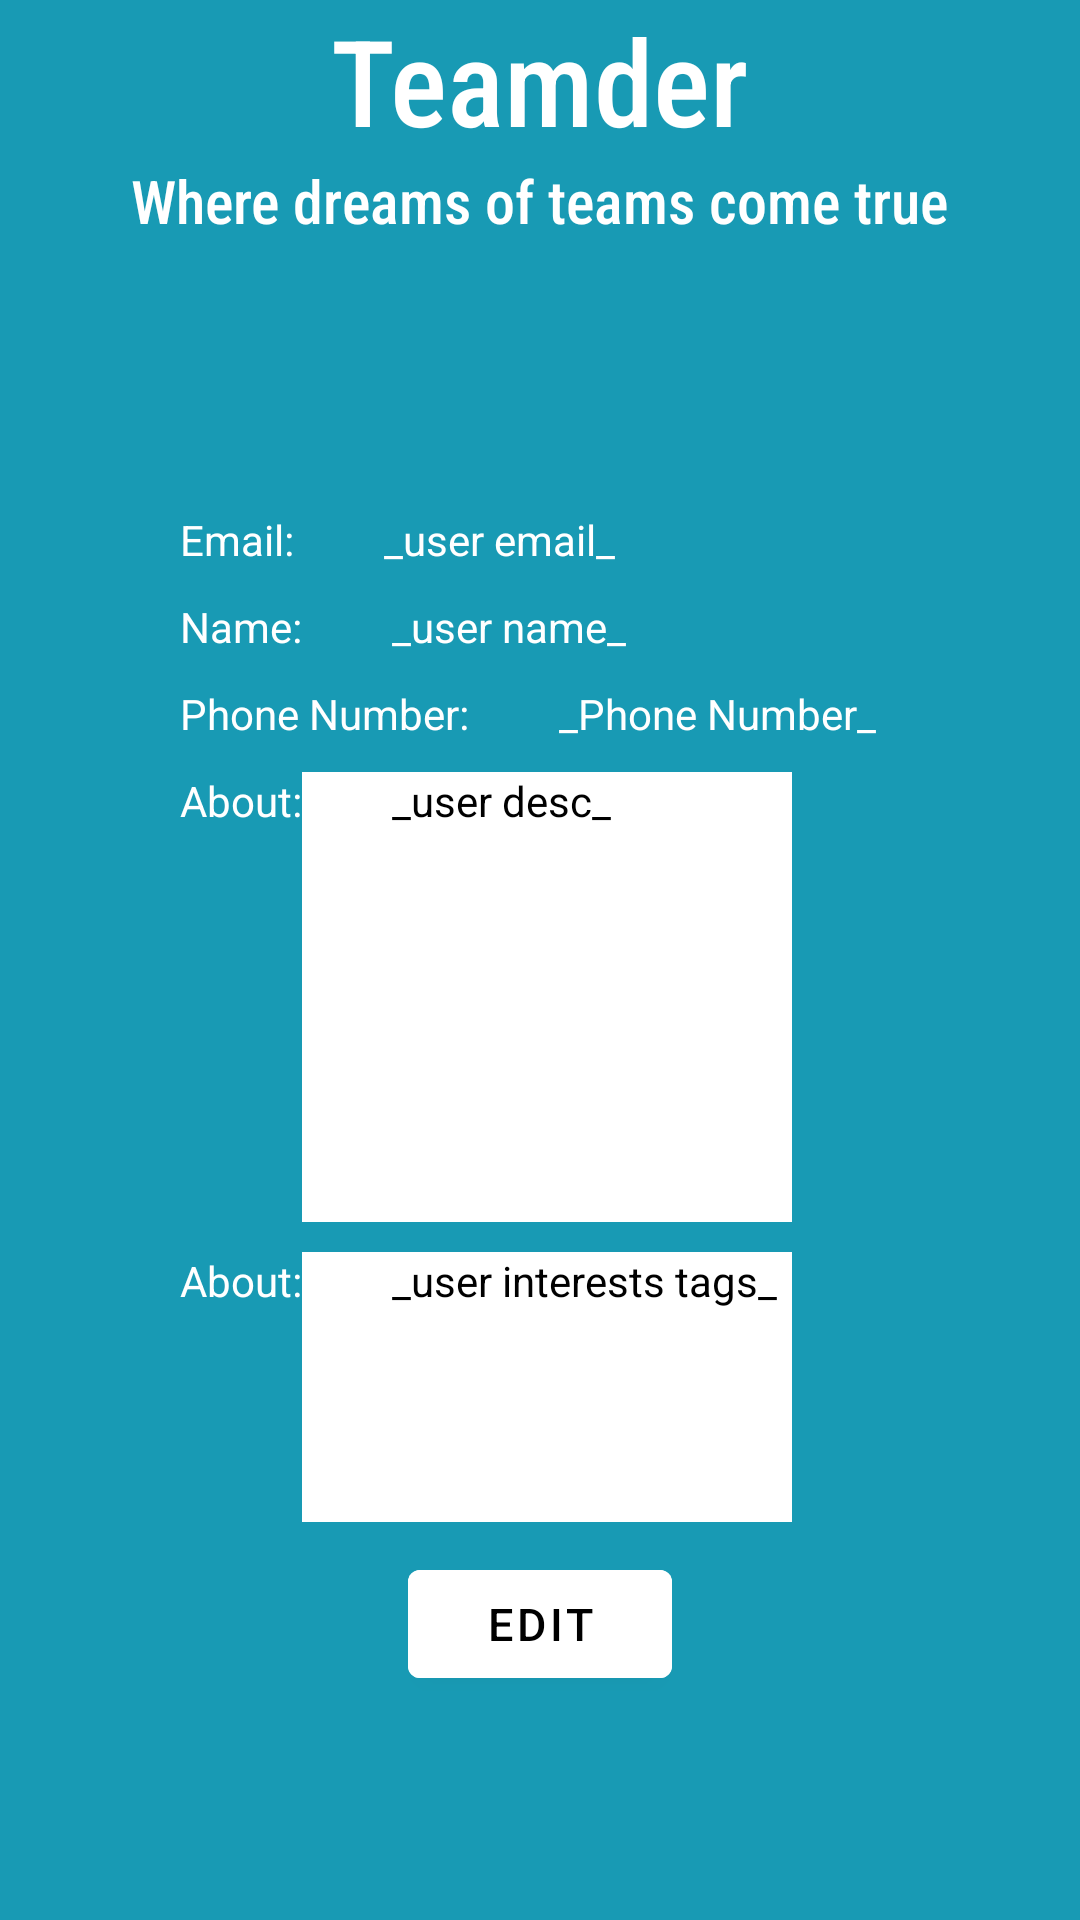

Here is an Android app screen rendered from its layout file. Give the layout XML and the strings, colors and styles it references.
<!-- AndroidManifest.xml: application theme Theme.Teamder -->
<!-- res/layout/view_user_profile.xml -->
<?xml version="1.0" encoding="utf-8"?>
<RelativeLayout
    xmlns:android="http://schemas.android.com/apk/res/android"
    xmlns:app="http://schemas.android.com/apk/res-auto"
    xmlns:tools="http://schemas.android.com/tools"
    android:layout_width="match_parent"
    android:layout_height="match_parent"
    tools:context=".activities.ViewProfileActivity"
    android:background="#189AB4">

    <LinearLayout
        android:layout_width="match_parent"
        android:layout_height="match_parent"
        android:orientation="vertical">

        <LinearLayout
            android:layout_width="match_parent"
            android:layout_height="wrap_content"
            android:gravity="start"
            android:orientation="vertical">

            <com.google.android.material.textview.MaterialTextView
                android:id="@+id/ViewProfile_TXT_logoTitle"
                android:layout_width="wrap_content"
                android:layout_height="wrap_content"
                android:layout_gravity="center"
                android:fontFamily="sans-serif-condensed-medium"
                android:text="Teamder"
                android:textColor="@color/white"
                android:textSize="40dp"></com.google.android.material.textview.MaterialTextView>

            <com.google.android.material.textview.MaterialTextView
                android:id="@+id/ViewProfile_TXT_logoSubtitle"
                android:layout_width="wrap_content"
                android:layout_height="wrap_content"
                android:layout_gravity="center"
                android:fontFamily="sans-serif-condensed-medium"
                android:text="Where dreams of teams come true"
                android:textColor="@color/white"
                android:textSize="20dp" />

            <ImageView
                android:id="@+id/ViewProfile_IMG_logo"
                android:layout_width="100dp"
                android:layout_height="50dp"
                android:layout_marginStart="30dp"
                android:layout_marginTop="30dp"
                android:paddingStart="16dp"
                android:src="@drawable/ic_teamder_logo"></ImageView>

        </LinearLayout>

        <LinearLayout
            android:layout_width="match_parent"
            android:layout_height="wrap_content"
            android:orientation="vertical">

            <LinearLayout
                android:layout_width="match_parent"
                android:layout_height="wrap_content"
                android:layout_marginStart="30dp"
                android:layout_marginTop="10dp"
                android:gravity="start"
                android:orientation="horizontal">

                <TextView
                    android:layout_width="wrap_content"
                    android:layout_height="wrap_content"
                    android:hint="Email:"
                    android:paddingStart="30dp"
                    android:textAlignment="textStart"
                    android:textColorHint="@color/white" />

                <TextView
                    android:id="@+id/ViewProfile_TXT_userEmail"
                    android:layout_width="match_parent"
                    android:layout_height="wrap_content"
                    android:ems="10"
                    android:hint="_user email_"
                    android:paddingStart="30dp"
                    android:textAlignment="textStart"
                    android:textColorHint="@color/white" />
            </LinearLayout>

            <LinearLayout
                android:layout_width="match_parent"
                android:layout_height="wrap_content"
                android:layout_marginStart="30dp"
                android:layout_marginTop="10dp"
                android:gravity="start"

                android:orientation="horizontal">

                <TextView
                    android:layout_width="wrap_content"
                    android:layout_height="wrap_content"
                    android:hint="Name:"
                    android:paddingStart="30dp"
                    android:textAlignment="textStart"
                    android:textColorHint="@color/white" />

                <TextView
                    android:id="@+id/ViewProfile_TXT_userName"
                    android:layout_width="match_parent"
                    android:layout_height="wrap_content"
                    android:ems="10"
                    android:hint="_user name_"
                    android:paddingStart="30dp"
                    android:textAlignment="textStart"
                    android:textColorHint="@color/white" />
            </LinearLayout>

            <LinearLayout
                android:layout_width="wrap_content"
                android:layout_height="wrap_content"
                android:layout_marginStart="30dp"
                android:layout_marginTop="10dp"
                android:gravity="start"

                android:orientation="horizontal">

                <TextView
                    android:layout_width="wrap_content"
                    android:layout_height="wrap_content"
                    android:hint="Phone Number:"
                    android:paddingStart="30dp"
                    android:textAlignment="textStart"
                    android:textColorHint="@color/white" />

                <TextView
                    android:id="@+id/ViewProfile_TXT_PhoneNumber"
                    android:layout_width="wrap_content"
                    android:layout_height="wrap_content"
                    android:ems="10"
                    android:hint="_Phone Number_"
                    android:paddingStart="30dp"
                    android:textAlignment="textStart"
                    android:textColorHint="@color/white" />
            </LinearLayout>

            <LinearLayout
                android:layout_width="wrap_content"
                android:layout_height="wrap_content"
                android:layout_marginStart="30dp"
                android:layout_marginTop="10dp"
                android:gravity="start"

                android:orientation="horizontal">

                <TextView
                    android:layout_width="wrap_content"
                    android:layout_height="wrap_content"
                    android:hint="About:"
                    android:paddingStart="30dp"
                    android:textAlignment="textStart"
                    android:textColorHint="@color/white" />

                <TextView
                    android:id="@+id/ViewProfile_TXT_ProfileDesc"
                    android:layout_width="wrap_content"
                    android:layout_height="150dp"
                    android:background="@color/white"
                    android:ems="10"
                    android:hint="_user desc_"
                    android:paddingStart="30dp"
                    android:textAlignment="textStart"
                    android:textColorHint="@color/black" />
            </LinearLayout>

            <LinearLayout
                android:layout_width="wrap_content"
                android:layout_height="wrap_content"
                android:layout_marginStart="30dp"
                android:layout_marginTop="10dp"
                android:gravity="start"

                android:orientation="horizontal">

                <TextView
                    android:layout_width="wrap_content"
                    android:layout_height="wrap_content"
                    android:hint="About:"
                    android:paddingStart="30dp"
                    android:textAlignment="textStart"
                    android:textColorHint="@color/white" />

                <TextView
                    android:id="@+id/ViewProfile_TXT_interestsTags"
                    android:layout_width="wrap_content"
                    android:layout_height="90dp"
                    android:background="@color/white"
                    android:ems="10"
                    android:hint="_user interests tags_"
                    android:paddingStart="30dp"
                    android:textAlignment="textStart"
                    android:textColorHint="@color/black" />
            </LinearLayout>
        </LinearLayout>


        <LinearLayout
            android:layout_width="match_parent"
            android:layout_height="wrap_content"
            android:gravity="top"
            android:orientation="vertical">

            <com.google.android.material.button.MaterialButton
                android:id="@+id/ViewProfile_BTN_editBtn"
                android:layout_width="wrap_content"
                android:layout_height="wrap_content"
                android:layout_gravity="center"
                android:layout_marginTop="10dp"
                android:backgroundTint="@color/white"
                android:text="Edit"
                android:textColor="@color/black"
                android:textSize="15dp"></com.google.android.material.button.MaterialButton>
        </LinearLayout>

    </LinearLayout>

</RelativeLayout>
<!-- resources referenced by this layout -->
<resources>
  <style name="Theme.Teamder" parent="Theme.MaterialComponents.DayNight.DarkActionBar">
          
          <item name="colorPrimary">@color/purple_500</item>
          <item name="colorPrimaryVariant">@color/purple_700</item>
          <item name="colorOnPrimary">@color/white</item>
          
          <item name="colorSecondary">@color/teal_200</item>
          <item name="colorSecondaryVariant">@color/teal_700</item>
          <item name="colorOnSecondary">@color/black</item>
          
          <item name="android:statusBarColor" tools:targetApi="l">?attr/colorPrimaryVariant</item>
          
      </style>
  <!-- not gathered from this repository: default colours our renderer supplied (Android Studio template values) -->
  <color name="purple_500">#FF6200EE</color>
  <color name="purple_700">#FF3700B3</color>
  <color name="teal_200">#FF03DAC5</color>
  <color name="teal_700">#FF018786</color>
  <color name="black">#FF000000</color>
  <color name="white">#FFFFFFFF</color>
</resources>
